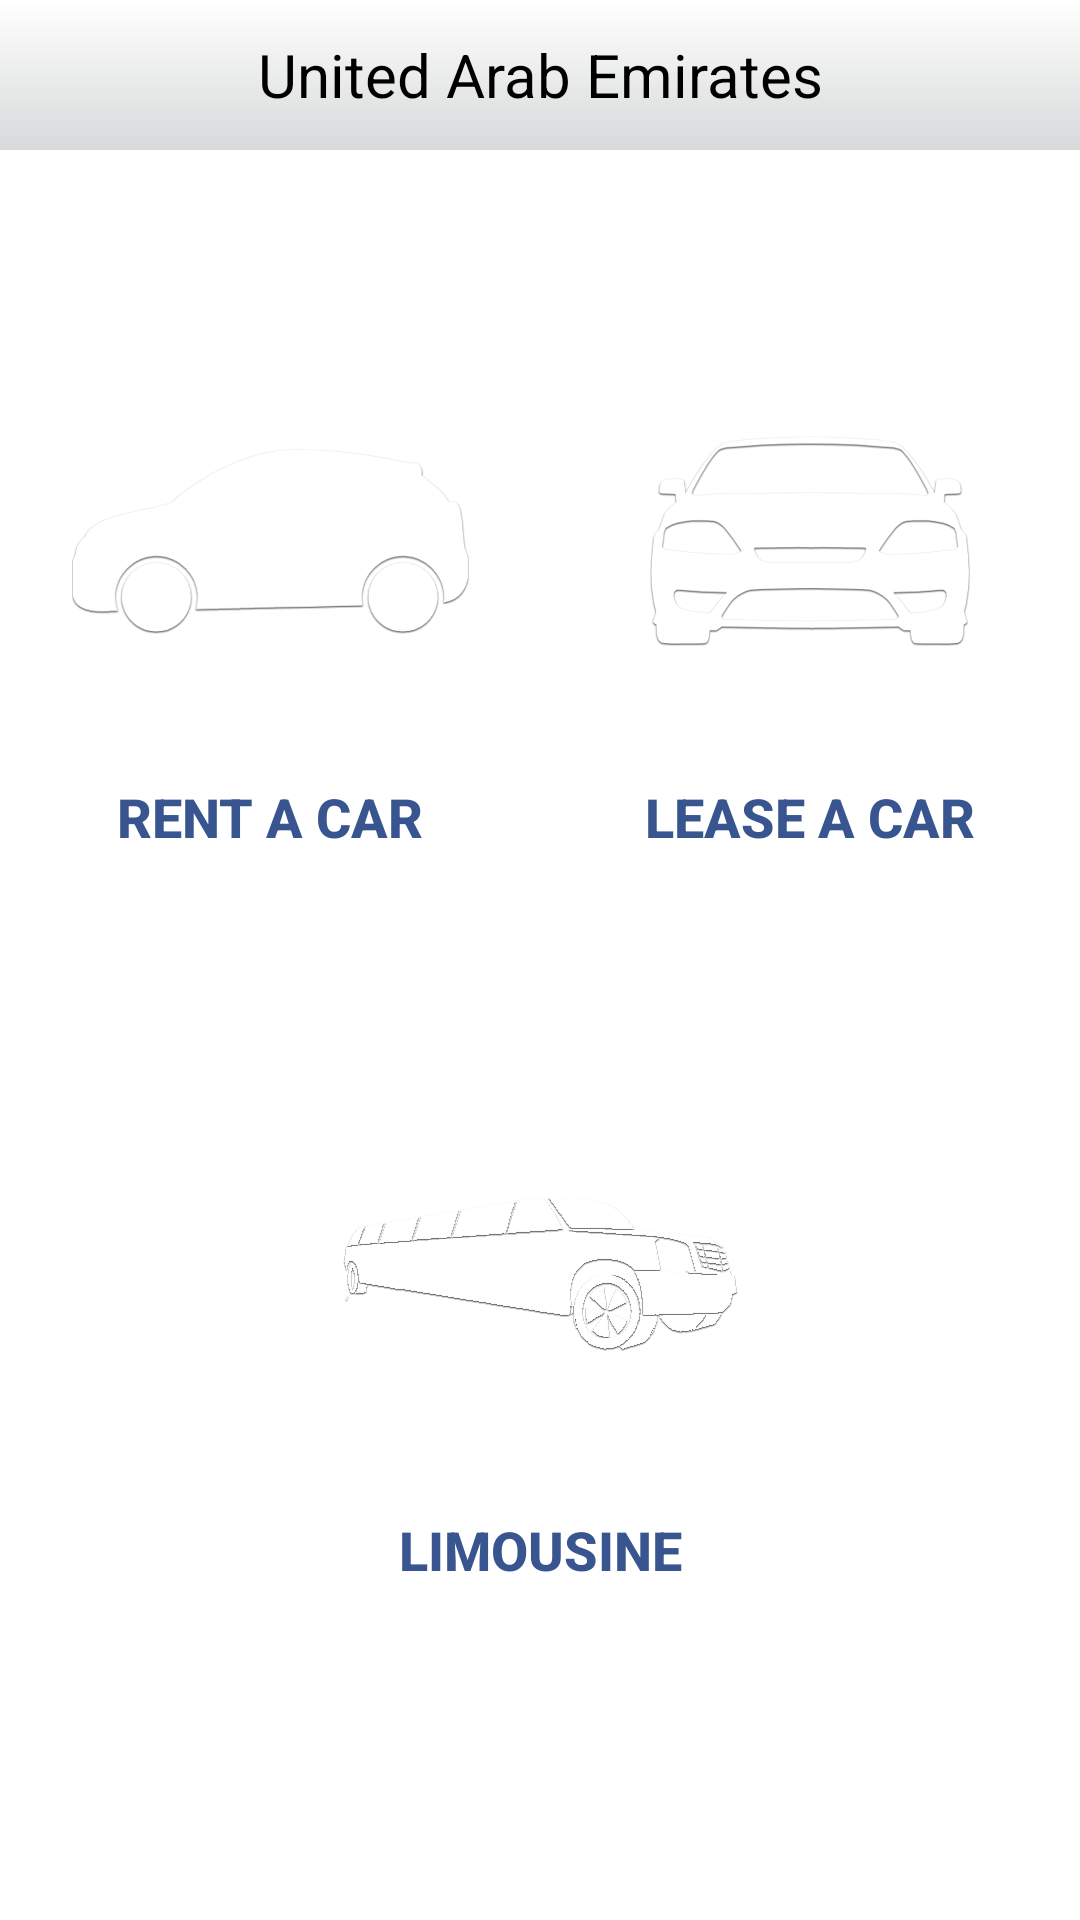

Layout XML and referenced resources for this Android screen:
<!-- AndroidManifest.xml: application theme AppTheme -->
<!-- res/layout/activity_select_uaeproducts.xml -->
<?xml version="1.0" encoding="utf-8"?>
<LinearLayout xmlns:android="http://schemas.android.com/apk/res/android"
    xmlns:tools="http://schemas.android.com/tools"
    android:layout_width="match_parent"
    android:layout_height="match_parent"
    android:background="#ffffff"
    android:orientation="vertical"
    tools:context="com.carlorry.app.SelectUAEProducts">

    <LinearLayout
        android:layout_width="match_parent"
        android:layout_height="50dp"
        android:background="@drawable/header_title_bar1"
        android:gravity="center_vertical"
        android:orientation="horizontal"
        android:paddingBottom="3dp"
        android:paddingLeft="10dp"
        android:paddingRight="10dp"
        android:paddingTop="3dp"
        android:weightSum="1">

        <TextView
            android:id="@+id/textView"
            android:layout_width="match_parent"
            android:layout_height="wrap_content"
            android:gravity="center"
            android:text="@string/uae"
            android:textColor="@android:color/black"
            android:textSize="20sp" />

    </LinearLayout>

    <LinearLayout
        android:layout_width="match_parent"
        android:layout_height="match_parent"
        android:orientation="vertical">

        <LinearLayout
            android:layout_width="match_parent"
            android:layout_height="wrap_content"
            android:orientation="horizontal"
            android:weightSum="1">

            <LinearLayout
                android:layout_width="0dp"
                android:layout_height="wrap_content"
                android:layout_weight="0.5"
                android:orientation="vertical"
                android:paddingTop="50dp"
                android:paddingBottom="30dp">

                <Button
                    android:layout_width="match_parent"
                    android:layout_height="match_parent"
                    android:background="@android:color/transparent"
                    android:drawableTop="@drawable/button_rent_car"
                    android:text="@string/RentACar"
                    android:textColor="#395590"
                    android:textSize="18sp"
                    android:textStyle="bold" />

            </LinearLayout>

            <LinearLayout
                android:layout_width="0dp"
                android:layout_height="wrap_content"
                android:layout_weight="0.5"
                android:orientation="vertical"
                android:paddingTop="50dp"
                android:paddingBottom="30dp">

                <Button
                    android:layout_width="match_parent"
                    android:layout_height="match_parent"
                    android:background="@android:color/transparent"
                    android:drawableTop="@drawable/button_lease_car"
                    android:text="@string/LeaseACar"
                    android:textColor="#395590"
                    android:textSize="18sp"
                    android:textStyle="bold" />

            </LinearLayout>

        </LinearLayout>

        <LinearLayout
            android:layout_width="match_parent"
            android:layout_height="wrap_content"
            android:orientation="horizontal"
            android:gravity="center_horizontal"
            android:weightSum="1">



            <LinearLayout
                android:layout_width="0dp"
                android:layout_height="wrap_content"
                android:layout_weight="0.5"
                android:orientation="vertical"
                android:paddingTop="30dp"
                android:paddingBottom="50dp">

                <Button
                    android:layout_width="match_parent"
                    android:layout_height="match_parent"
                    android:background="@android:color/transparent"
                    android:drawableTop="@drawable/button_limousine"
                    android:text="@string/Limousine"
                    android:textColor="#395590"
                    android:textSize="18sp"
                    android:textStyle="bold" />

            </LinearLayout>

        </LinearLayout>


    </LinearLayout>


</LinearLayout>
<!-- resources referenced by this layout -->
<resources>
  <!-- drawable button_lease_car (drawable) -->
  <selector xmlns:android="http://schemas.android.com/apk/res/android" >
      <item
          android:drawable="@drawable/lease_car_icon_2"
          android:state_checked="true" />
      <item
          android:drawable="@drawable/card_lease_car" />
  </selector>
  <!-- drawable button_limousine (drawable) -->
  <selector xmlns:android="http://schemas.android.com/apk/res/android" >
      <item
          android:drawable="@drawable/limousine_car_icon_2"
          android:state_checked="true" />
      <item
          android:drawable="@drawable/card_limousine" />
  </selector>
  <!-- drawable button_rent_car (drawable) -->
  <selector xmlns:android="http://schemas.android.com/apk/res/android" >
      <item
          android:drawable="@drawable/rent_car_icon_2"
          android:state_checked="true" />
      <item
          android:drawable="@drawable/card_rent_car" />
  </selector>
  <!-- drawable header_title_bar1 (drawable) -->
  <?xml version="1.0" encoding="utf-8"?>
  <shape xmlns:android="http://schemas.android.com/apk/res/android"
      android:shape="rectangle">
      <gradient
          android:angle="90"
          android:endColor="#ffffff"
          android:startColor="#d7d9da" />
  </shape>
  <string name="LeaseACar">Lease a Car</string>
  <string name="Limousine">Limousine</string>
  <string name="RentACar">Rent a Car</string>
  <string name="uae">United Arab Emirates</string>
  <style name="AppTheme" parent="Theme.AppCompat.Light.DarkActionBar">
          
          <item name="colorPrimary">@color/colorPrimary</item>
          <item name="colorPrimaryDark">@color/colorPrimaryDark</item>
          <item name="colorAccent">@color/colorAccent</item>
      </style>
  <!-- drawable lease_car_icon_2: png bitmap (drawable, 4634 bytes) -->
  <!-- drawable card_lease_car: png bitmap (drawable, 4579 bytes) -->
  <!-- drawable limousine_car_icon_2: png bitmap (drawable, 5679 bytes) -->
  <!-- drawable card_limousine: png bitmap (drawable-hdpi, 15526 bytes) -->
  <!-- drawable rent_car_icon_2: png bitmap (drawable, 4335 bytes) -->
  <!-- drawable card_rent_car: png bitmap (drawable-hdpi, 10337 bytes) -->
  <color name="colorPrimary">#1383c7</color>
  <color name="colorPrimaryDark">#0079c2</color>
  <color name="colorAccent">#FF4081</color>
</resources>
